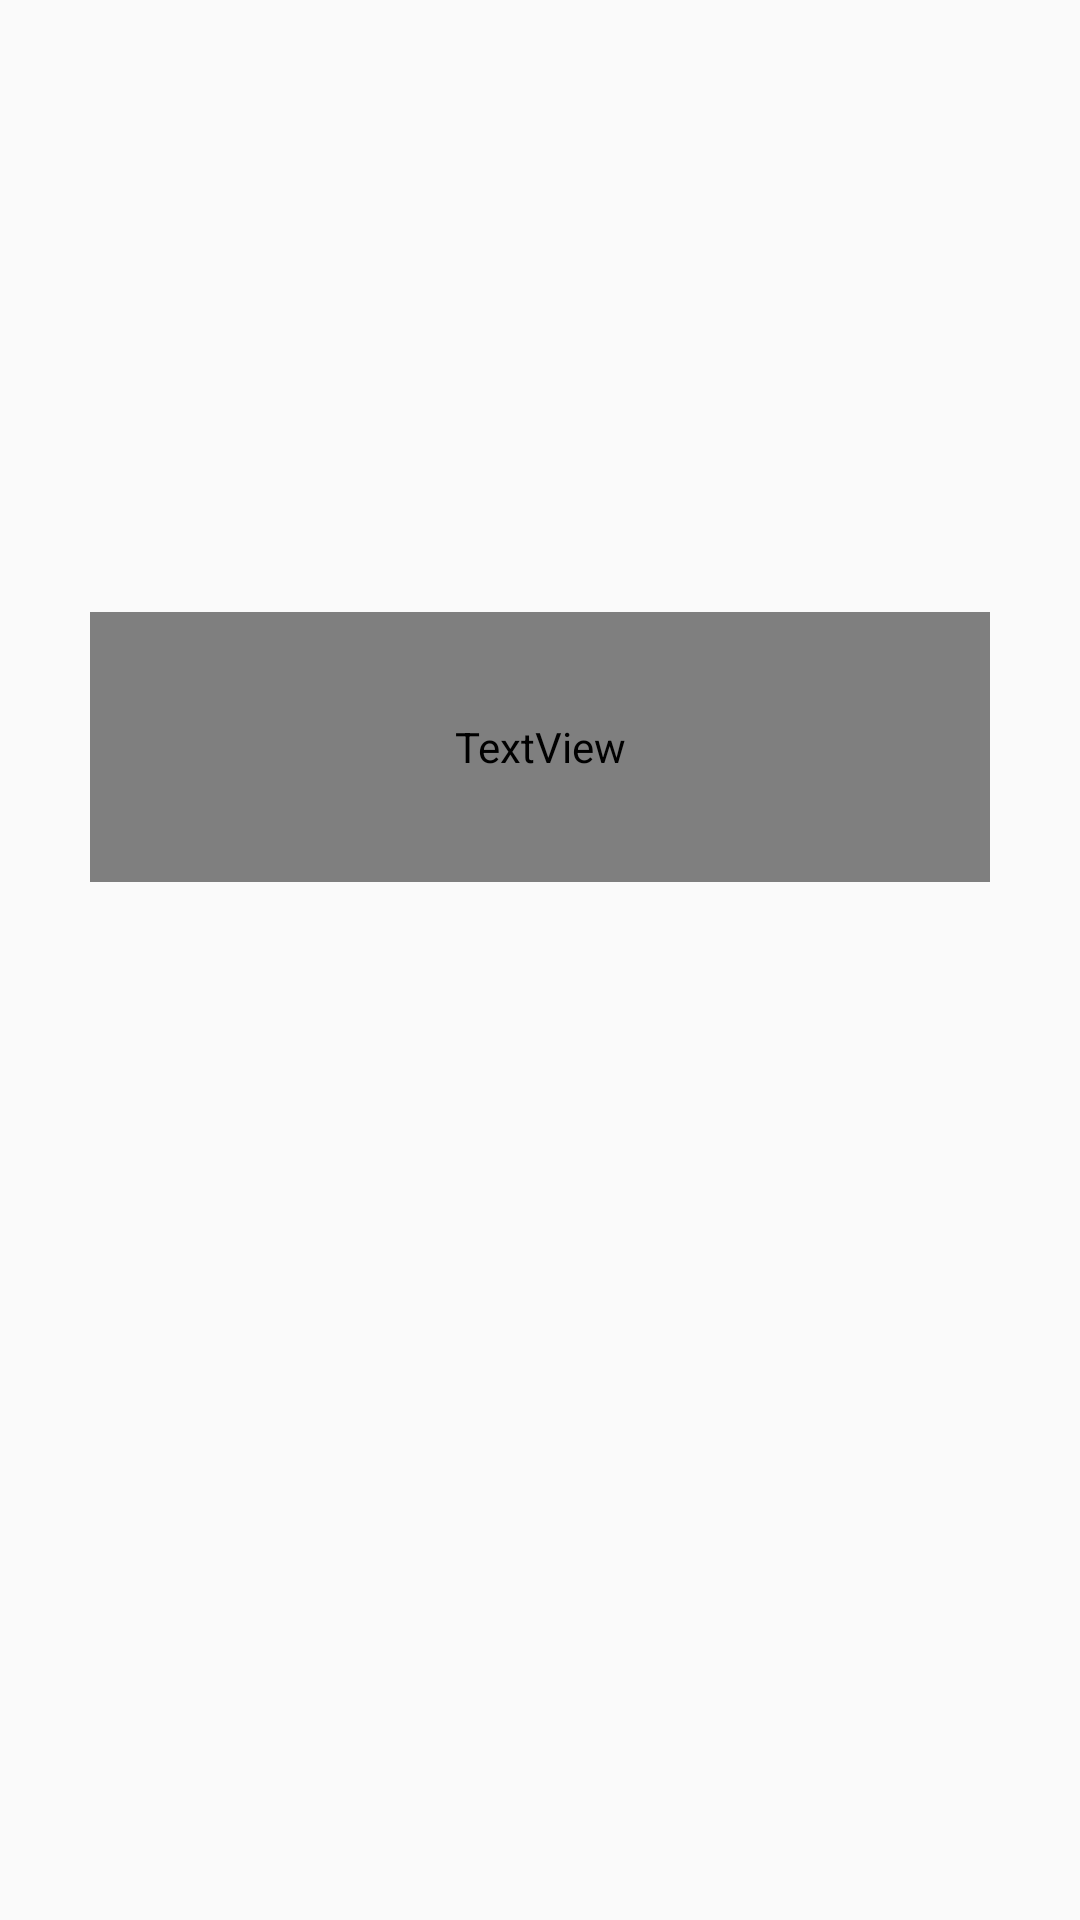

This screen was rendered from an Android layout file. Write that file and the resources it references.
<!-- AndroidManifest.xml: application theme Theme.FreeWill -->
<!-- res/layout/feedback.xml -->
<?xml version="1.0" encoding="utf-8"?>
<androidx.constraintlayout.widget.ConstraintLayout xmlns:android="http://schemas.android.com/apk/res/android"
    xmlns:app="http://schemas.android.com/apk/res-auto"
    xmlns:tools="http://schemas.android.com/tools"
    android:layout_width="match_parent"
    android:layout_height="match_parent">

    <ImageView
        android:id="@+id/imageView26"
        android:layout_width="wrap_content"
        android:layout_height="500dp"
        app:srcCompat="@drawable/background_teachers"
        tools:layout_editor_absoluteX="0dp"
        tools:layout_editor_absoluteY="136dp"
        tools:ignore="MissingConstraints" />

    <TextView
        android:id="@+id/textView17"
        android:layout_width="match_parent"
        android:layout_height="90dp"
        android:layout_marginStart="30dp"
        android:layout_marginEnd="30dp"
        android:layout_marginBottom="2dp"
        android:fontFamily="@font/comfortaa"
        android:scrollbars="vertical"
        android:text="gyyfvyfgvy"
        android:textColor="@color/black"
        android:textSize="15sp"
        android:textStyle="bold"
        app:layout_constraintBottom_toBottomOf="@+id/imageView26"
        app:layout_constraintEnd_toEndOf="@+id/imageView26"
        app:layout_constraintStart_toStartOf="parent"
        app:layout_constraintTop_toTopOf="@+id/imageView26" />
</androidx.constraintlayout.widget.ConstraintLayout>
<!-- resources referenced by this layout -->
<resources>
  <color name="black">#FF000000</color>
  <!-- drawable background_teachers (drawable) -->
  <vector xmlns:android="http://schemas.android.com/apk/res/android"
      android:width="1031.8dp"
      android:height="377dp"
      android:viewportWidth="1031.8"
      android:viewportHeight="377">
    <path
        android:pathData="M922.2,349.5H109.6c-45.8,0 -83.2,-37.5 -83.2,-83.2V110.7c0,-45.8 37.5,-83.2 83.2,-83.2h812.6c45.8,0 83.2,37.5 83.2,83.2v155.6C1005.4,312.1 968,349.5 922.2,349.5z"
        android:strokeWidth="14"
        android:fillColor="#00000000"
        android:strokeColor="#99D6EA"/>
  </vector>
  <style name="Theme.FreeWill" parent="Theme.AppCompat.Light.NoActionBar">
          
          <item name="colorPrimary">@color/dark_blue</item>
          <item name="colorPrimaryVariant">@color/black</item>
          <item name="colorOnPrimary">@color/white</item>
          
          <item name="colorSecondary">@color/teal_200</item>
          <item name="colorSecondaryVariant">@color/teal_700</item>
          <item name="colorOnSecondary">@color/black</item>
          
          <item name="android:statusBarColor" tools:targetApi="l">?attr/colorPrimaryVariant</item>
          
  
      </style>
  <color name="dark_blue">#00b4d8</color>
  <color name="white">#FFFFFFFF</color>
  <color name="teal_200">#FF03DAC5</color>
  <color name="teal_700">#FF018786</color>
</resources>
